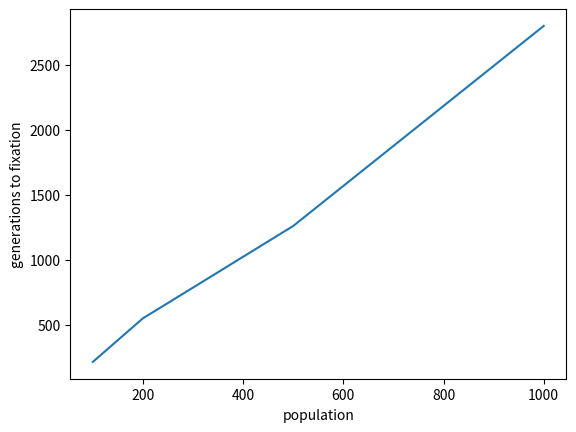

This figure's Python source:
#!/usr/bin/env python

import numpy as np 
import matplotlib.pyplot as plt


def simulate_wf(population_size, frequency):

    tot_alleles = 2 * population_size
    allele_frequencies = [frequency]
    trial = 0

    while 0 < frequency < 1:
        trial  = np.random.binomial(tot_alleles, frequency)

        frequency = trial / tot_alleles

        allele_frequencies.append(frequency)

    generations = len(allele_frequencies)    


    return allele_frequencies, generations


fig, ax = plt.subplots()

r_1 = 0
r_2 = 0
r_3 = 0
r_4 = 0
r_5 = 0
r_6 = 0
r_7 = 0
r_8 = 0
r_9 = 0
r_10 = 0

for i in range(50):
    output = simulate_wf(100, 0.5)
    r_1 = r_1 + output[1]
for i in range(50):
    output = simulate_wf(200, 0.5)
    r_2 = r_2 + output[1]
for i in range(50):
    output = simulate_wf(250, 0.5)
    r_3 = r_3 + output[1]
for i in range(50):
    output = simulate_wf(500, 0.5)
    r_4 = r_4 + output[1]
for i in range(50):
    output = simulate_wf(1000, 0.5)
    r_5 = r_5 + output[1]


av_1 = r_1 / 50
av_2 = r_2 / 50
av_3 = r_3 / 50
av_4 = r_4 / 50
av_5 = r_5 / 50    


change_pop = [av_1, av_2, av_3, av_4, av_5]
population_trial = [100, 200, 250, 500, 1000]
ax.plot(population_trial, change_pop)
plt.xlabel("population")
plt.ylabel("generations to fixation")


#    for i in range(50):
#        output = simulate_wf(250, 0.5)
#        ax.plot(range(len(output[0])), output[0])
#dont need now but don't want to delete
plt.savefig( "Population_Change_Fixation.jpg" )
plt.show()



#print(simulate_wf(250, 0.5))

# Get starting frequency and a population size
# Get imput parameters for function

# Make list to store our allele frequencies

# While our allele frequency is between 0 and 1:
#   Get the new allele frequency for next generation
#   by drawing from the binomial distribution
#   (convert number of successes into a frequency)
#
#   Store our allele frequency in the AF list


# Return list of allele frequency at each time 
# Number of gererations to fixation
# is the length of your list
